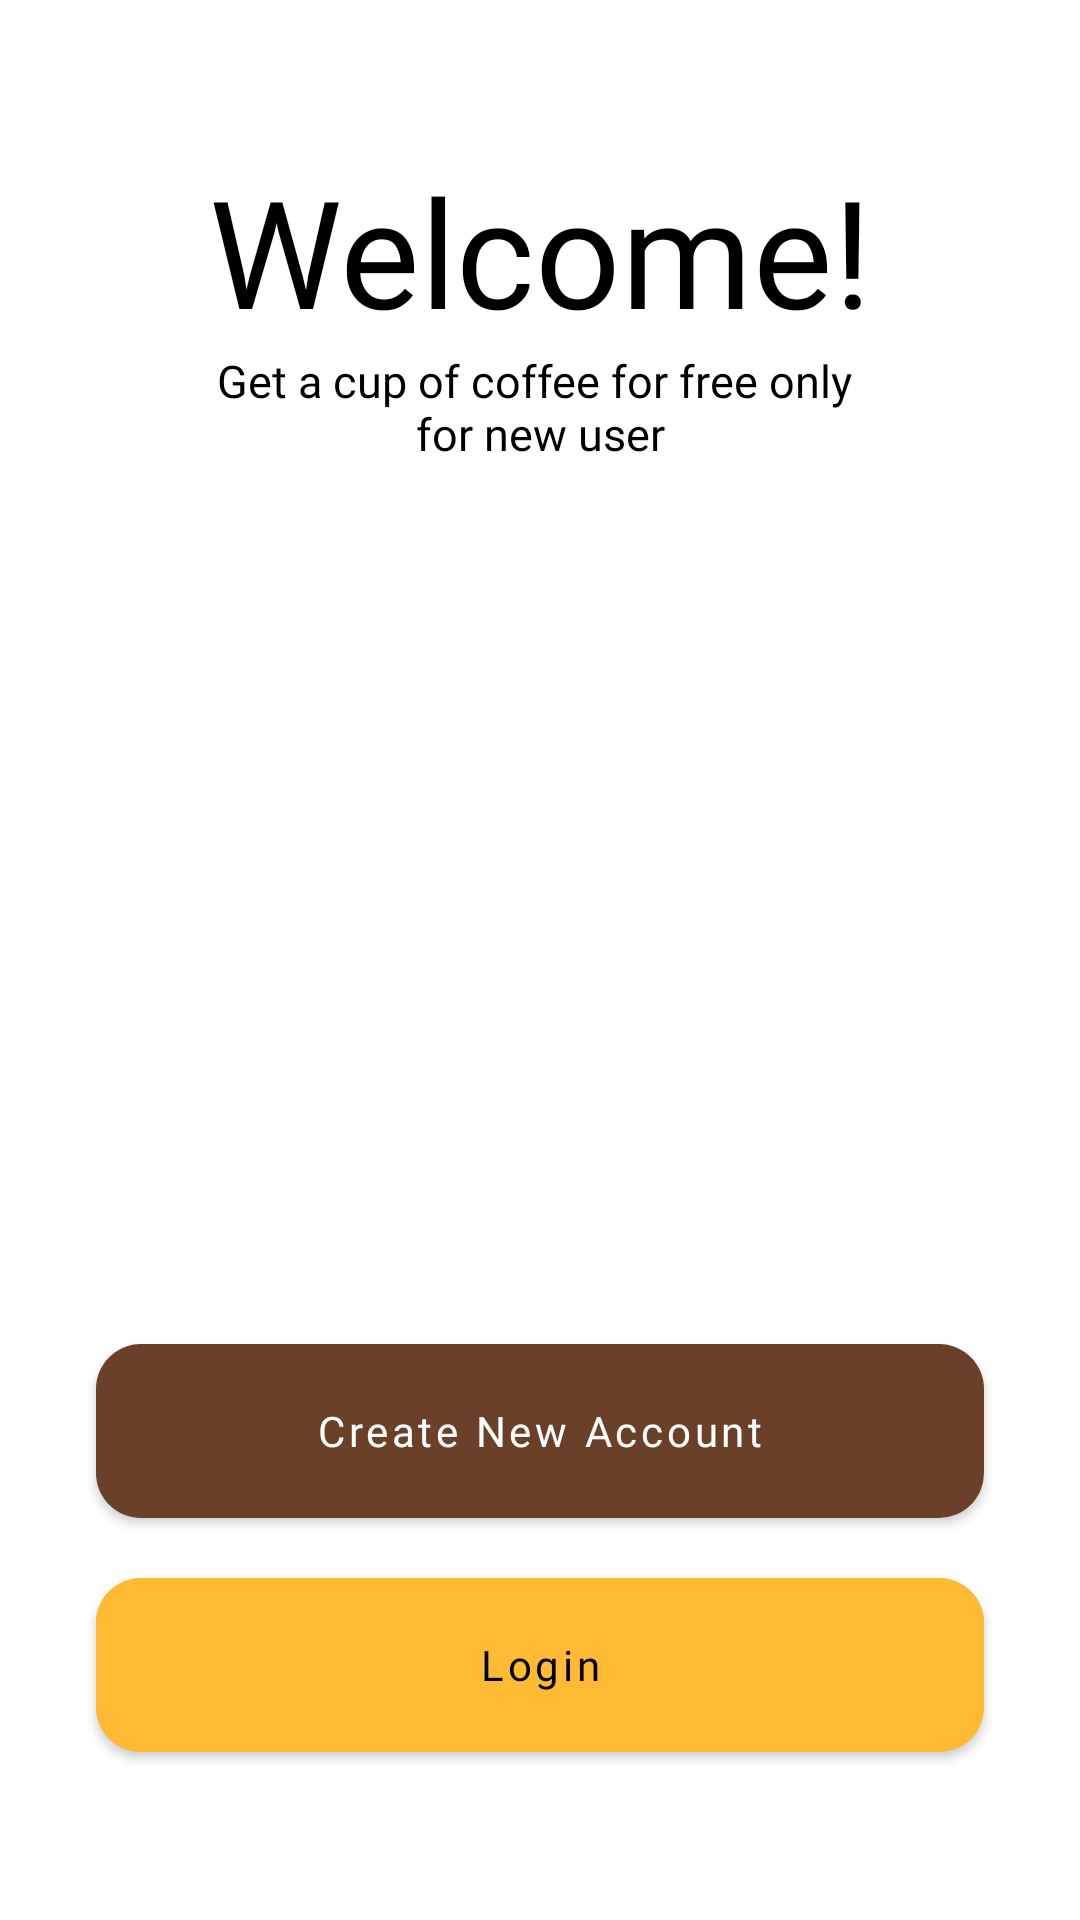

Write the Android layout XML for this screen, with the resource values it uses.
<!-- AndroidManifest.xml: application theme Theme.CoffeeBreakApp -->
<!-- res/layout/activity_main_page.xml -->
<?xml version="1.0" encoding="utf-8"?>
<layout
    xmlns:android="http://schemas.android.com/apk/res/android"
    xmlns:app="http://schemas.android.com/apk/res-auto"
    xmlns:tools="http://schemas.android.com/tools">

    <androidx.constraintlayout.widget.ConstraintLayout
        android:layout_width="match_parent"
        android:layout_height="match_parent"
        android:paddingHorizontal="16dp"
        tools:context=".main.mainpage.MainPageActivity">

        <TextView
            android:id="@+id/tv_main_page"
            android:layout_width="wrap_content"
            android:layout_height="wrap_content"
            android:layout_marginTop="50dp"
            android:fontFamily="@font/poppins_extrabold"
            android:text="@string/welcome"
            android:textColor="@color/black"
            android:textSize="50sp"
            app:layout_constraintEnd_toEndOf="parent"
            app:layout_constraintStart_toStartOf="parent"
            app:layout_constraintTop_toTopOf="parent" />

        <TextView
            android:id="@+id/tv_main_page_desc"
            android:layout_width="wrap_content"
            android:layout_height="wrap_content"
            android:layout_marginStart="32dp"
            android:layout_marginEnd="32dp"
            android:fontFamily="@font/poppins_regular"
            android:gravity="center"
            android:text="@string/main_page_desc"
            android:textColor="@color/black"
            android:textSize="15sp"
            app:layout_constraintEnd_toEndOf="parent"
            app:layout_constraintStart_toStartOf="parent"
            app:layout_constraintTop_toBottomOf="@+id/tv_main_page" />

        <ImageView
            android:id="@+id/img_main_page"
            android:layout_width="0dp"
            android:layout_height="0dp"
            android:layout_marginStart="32dp"
            android:layout_marginTop="16dp"
            android:layout_marginEnd="32dp"
            android:src="@drawable/img_main_page"
            app:layout_constraintBottom_toTopOf="@+id/btn_create_account"
            app:layout_constraintEnd_toEndOf="parent"
            app:layout_constraintStart_toStartOf="parent"
            app:layout_constraintTop_toBottomOf="@+id/tv_main_page_desc" />

        <com.google.android.material.button.MaterialButton
            android:id="@+id/btn_create_account"
            android:layout_width="match_parent"
            android:layout_height="70dp"
            android:layout_marginHorizontal="16dp"
            android:layout_marginBottom="8dp"
            android:fontFamily="@font/poppins_extrabold"
            android:text="@string/create_new_account"
            android:textAllCaps="false"
            android:textColor="@color/white"
            app:cornerRadius="15dp"
            app:layout_constraintBottom_toTopOf="@+id/btn_login"
            app:layout_constraintEnd_toEndOf="parent"
            app:layout_constraintStart_toStartOf="parent" />

        <com.google.android.material.button.MaterialButton
            android:id="@+id/btn_login"
            style="@style/Widget.MaterialComponents.Button"
            android:layout_width="match_parent"
            android:layout_height="70dp"
            android:layout_marginHorizontal="16dp"
            android:layout_marginBottom="50dp"
            android:backgroundTint="@color/theme_yellow"
            android:fontFamily="@font/poppins_extrabold"
            android:text="@string/login"
            android:textAllCaps="false"
            android:textColor="@color/black"
            app:cornerRadius="15dp"
            app:layout_constraintBottom_toBottomOf="parent"
            app:layout_constraintEnd_toEndOf="parent"
            app:layout_constraintStart_toStartOf="parent" />

    </androidx.constraintlayout.widget.ConstraintLayout>
</layout>
<!-- resources referenced by this layout -->
<resources>
  <color name="black">#FF000000</color>
  <color name="theme_yellow">#FFBA33</color>
  <color name="white">#FFFFFFFF</color>
  <string name="create_new_account">Create New Account</string>
  <string name="login">Login</string>
  <string name="main_page_desc">Get a cup of coffee for free only \nfor new user</string>
  <string name="welcome">Welcome!</string>
  <style name="Theme.CoffeeBreakApp" parent="Theme.MaterialComponents.Light">
          
          <item name="colorPrimary">@color/theme_choco</item>
          <item name="colorPrimaryVariant">@color/theme_choco_dark</item>
          <item name="colorOnPrimary">@color/white</item>
          
          <item name="colorSecondary">@color/theme_yellow</item>
          <item name="colorSecondaryVariant">@color/teal_700</item>
          <item name="colorOnSecondary">@color/black</item>
          
          <item name="android:statusBarColor" tools:targetApi="l">@color/theme_grey</item>
          <item name="android:windowLightStatusBar">true</item>
          
          <item name="windowActionBar">false</item>
          <item name="windowNoTitle">true</item>
      </style>
  <color name="theme_choco">#6A4029</color>
  <color name="theme_choco_dark">#5A3724</color>
  <color name="teal_700">#FF018786</color>
  <color name="theme_grey">#F2F2F2</color>
</resources>
